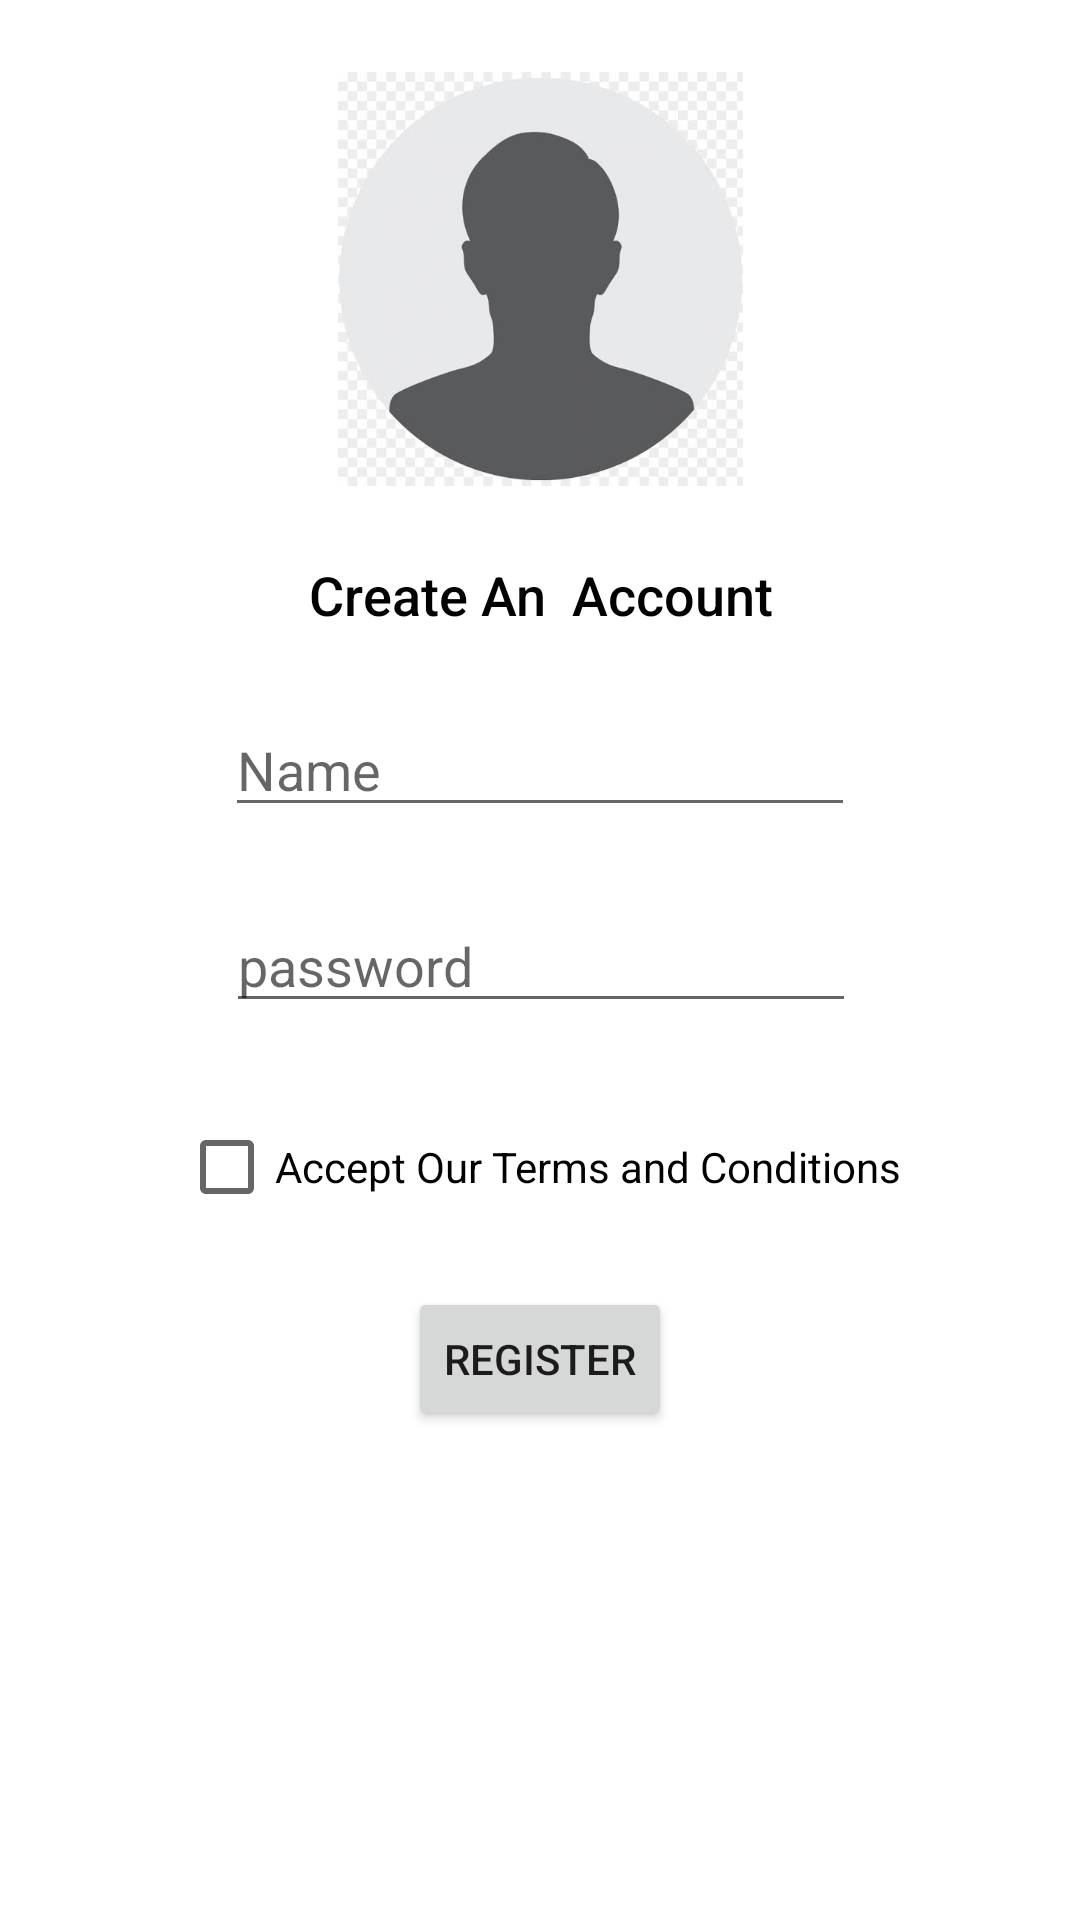

The Android layout XML behind this screen, and the referenced resources:
<!-- AndroidManifest.xml: application theme Theme.Cademit -->
<!-- res/layout/pratice_layout.xml -->
<?xml version="1.0" encoding="utf-8"?>
<androidx.constraintlayout.widget.ConstraintLayout
    xmlns:android="http://schemas.android.com/apk/res/android"
    xmlns:app="http://schemas.android.com/apk/res-auto"
    xmlns:tools="http://schemas.android.com/tools"
    android:layout_width="match_parent"
    android:layout_height="match_parent">


    <ImageView
        android:id="@+id/imageView2"
        android:layout_width="143dp"
        android:layout_height="138dp"
        android:layout_marginTop="24dp"
        app:layout_constraintEnd_toEndOf="parent"
        app:layout_constraintStart_toStartOf="parent"
        app:layout_constraintTop_toTopOf="parent"
        app:srcCompat="@drawable/defaults" />

    <TextView
        android:id="@+id/textView2"
        android:layout_width="wrap_content"
        android:layout_height="wrap_content"
        android:layout_marginTop="24dp"
        android:fontFamily="sans-serif-medium"
        android:text="Create An  Account"
        android:textColor="@color/black"
        android:textSize="18sp"
        app:layout_constraintEnd_toEndOf="@+id/imageView2"
        app:layout_constraintHorizontal_bias="0.494"
        app:layout_constraintStart_toStartOf="@+id/imageView2"
        app:layout_constraintTop_toBottomOf="@+id/imageView2" />

    <EditText
        android:id="@+id/name"
        android:layout_width="210dp"
        android:layout_height="wrap_content"
        android:layout_marginTop="24dp"
        android:ems="10"
        android:inputType="textPersonName"
        android:hint="Name"
        app:layout_constraintEnd_toEndOf="parent"
        app:layout_constraintStart_toStartOf="parent"
        app:layout_constraintTop_toBottomOf="@+id/textView2" />

    <EditText
        android:id="@+id/password"
        android:layout_width="wrap_content"
        android:layout_height="wrap_content"
        android:layout_marginTop="24dp"
        android:ems="10"
        android:inputType="textPassword"
        android:hint="password"
        app:layout_constraintEnd_toEndOf="parent"
        app:layout_constraintHorizontal_bias="0.502"
        app:layout_constraintStart_toStartOf="parent"
        app:layout_constraintTop_toBottomOf="@+id/name" />

    <Button
        android:id="@+id/registerBtn"
        android:layout_width="wrap_content"
        android:layout_height="wrap_content"
        android:layout_marginTop="16dp"
        android:text="Register"
        app:layout_constraintEnd_toEndOf="parent"
        app:layout_constraintStart_toStartOf="parent"
        app:layout_constraintTop_toBottomOf="@+id/checkBox" />

    <CheckBox
        android:id="@+id/checkBox"
        android:layout_width="wrap_content"
        android:layout_height="wrap_content"
        android:layout_marginTop="24dp"
        android:text="Accept Our Terms and Conditions"
        app:layout_constraintEnd_toEndOf="parent"
        app:layout_constraintStart_toStartOf="parent"
        app:layout_constraintTop_toBottomOf="@+id/password" />

</androidx.constraintlayout.widget.ConstraintLayout>
<!-- resources referenced by this layout -->
<resources>
  <!-- drawable defaults: jpg bitmap (drawable, 12700 bytes) -->
  <style name="Theme.Cademit" parent="Theme.MaterialComponents.DayNight.DarkActionBar">
          
          <item name="colorPrimary">@color/purple_500</item>
          <item name="colorPrimaryVariant">@color/purple_700</item>
          <item name="colorOnPrimary">@color/white</item>
          
          <item name="colorSecondary">@color/teal_200</item>
          <item name="colorSecondaryVariant">@color/teal_700</item>
          <item name="colorOnSecondary">@color/black</item>
          
          <item name="android:statusBarColor" tools:targetApi="l">?attr/colorPrimaryVariant</item>
          
      </style>
  <!-- not gathered from this repository: default colours our renderer supplied (Android Studio template values) -->
  <color name="purple_500">#FF6200EE</color>
  <color name="purple_700">#FF3700B3</color>
  <color name="teal_200">#FF03DAC5</color>
  <color name="teal_700">#FF018786</color>
  <color name="black">#FF000000</color>
  <color name="white">#FFFFFFFF</color>
</resources>
